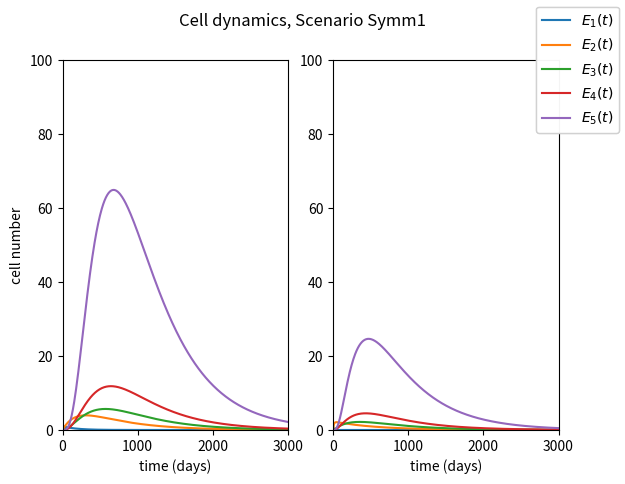
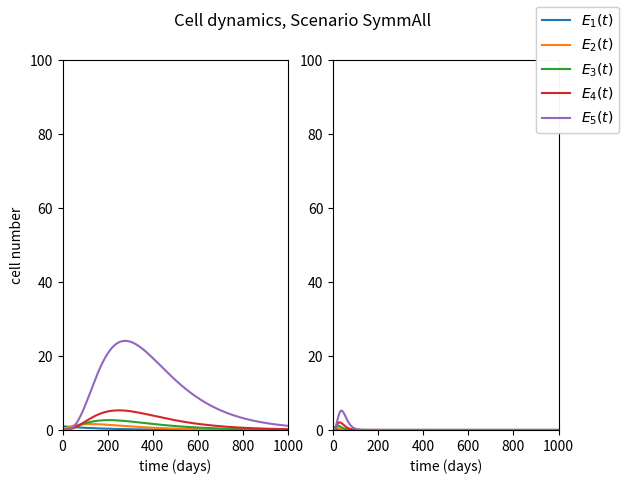
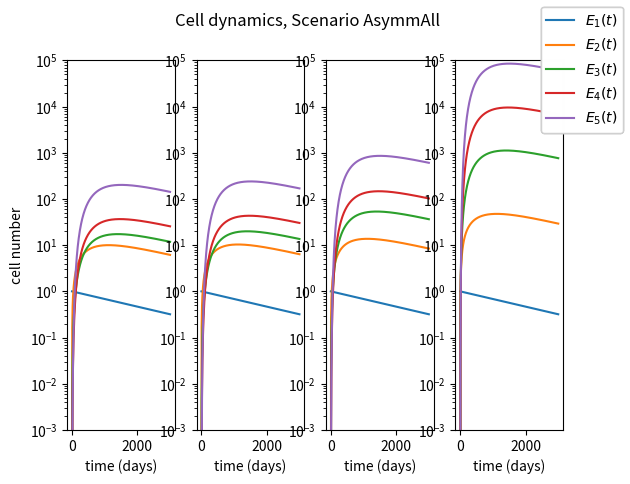

These charts were generated, in order, by the following Python code:


import numpy as np
import matplotlib.pyplot as plt
from scipy import integrate
from pylab import step,plot,show,legend,xlabel,xticks,ylabel,xlim,ylim,text,savefig,title


''' Function definition '''

def sys_ODE(Ec, t=0):
    Ec = np.array([-(mu_[0]+nu_[0]+s_[0]-l_[0])*Ec[0],
                    (2*s_[0]+a_[0]+nu_[0])*Ec[0]-(mu_[1]+nu_[1]+s_[1]-l_[1])*Ec[1],
                    (2*s_[1]+a_[1]+nu_[1])*Ec[1]-(mu_[2]+nu_[2]+s_[2]-l_[2])*Ec[2],
                    (2*s_[2]+a_[2]+nu_[2])*Ec[2]-(mu_[3]+nu_[3]+s_[3]-l_[3])*Ec[3],
                    (2*s_[3]+a_[3]+nu_[3])*Ec[3]-(mu_[4]+nu_[4]+s_[4]-l_[4])*Ec[4],])
    return Ec

''' Initial conditions '''

EcIC = [1, 0, 0, 0, 0]
timeODE = np.linspace(0, 3000, 500)
labels = (r'$E_1(t)$',r'$E_2(t)$',r'$E_3(t)$',r'$E_4(t)$',r'$E_5(t)$')


''' Scenario Symm1 '''

fig_Symm1, axs_Symm1 = plt.subplots(1, 2)
fig_Symm1.suptitle('Cell dynamics, Scenario Symm1')

ind = 0 
for i in [0.01, 0.1]:
    
    ''' Parameter definition '''
    s_ = np.zeros(5)
    s_[0] = i
    a_ = np.zeros(5)
    phi_ = np.array([0.019063,0.04334,0.057295,0.14557,0.3385]) + a_ + s_
    lambda_ = np.array([0.016497,0.007847,0.032834,0.16113,0]) + a_ + 2*s_
    delta_ = np.array([(-0.0075899-0.0016495)/2,0.0017357,0.0044844,0.01556,0.0293]) + s_
    
    mu_ = delta_- lambda_ + phi_
    nu_ = lambda_ - a_ - 2*s_
    l_ = phi_ - a_ - s_
    
    ''' Solve ODEs system '''
    pop = integrate.odeint(sys_ODE, EcIC, timeODE)
    E1,E2,E3,E4,E5 = pop.T
    
    ''' Plot section '''
    axs_Symm1[ind].plot(timeODE,E1)
    axs_Symm1[ind].plot(timeODE,E2)
    axs_Symm1[ind].plot(timeODE,E3)
    axs_Symm1[ind].plot(timeODE,E4)
    axs_Symm1[ind].plot(timeODE,E5)
    
    axs_Symm1[0].set_ylabel('cell number')
    axs_Symm1[0].set_xlabel('time (days)')
    axs_Symm1[1].set_xlabel('time (days)')
    axs_Symm1[0].set_xlim(0,3000)
    axs_Symm1[1].set_xlim(0,3000)
    axs_Symm1[0].set_ylim(0,100)
    axs_Symm1[1].set_ylim(0,100)
    fig_Symm1.legend(labels)
    
    ind+=1
    
    
''' Scenario SymmAll '''

fig_SymmAll, axs_SymmAll = plt.subplots(1, 2)
fig_SymmAll.suptitle('Cell dynamics, Scenario SymmAll')

ind = 0   
for i in [0.01, 0.1]:

    ''' Parameter definition '''
    s_ = np.ones(5)*i
    a_ = np.zeros(5)
    phi_ = np.array([0.019063,0.04334,0.057295,0.14557,0.3385]) + a_ + s_
    lambda_ = np.array([0.016497,0.007847,0.032834,0.16113,0]) + a_ + 2*s_
    delta_ = np.array([(-0.0075899-0.0016495)/2,0.0017357,0.0044844,0.01556,0.0293]) + s_
    
    mu_ = delta_- lambda_ + phi_
    nu_ = lambda_ - a_ - 2*s_
    l_ = phi_ - a_ - s_
    
    ''' Solve ODEs system '''
    pop = integrate.odeint(sys_ODE, EcIC, timeODE)
    E1,E2,E3,E4,E5 = pop.T
    
    ''' Plot section '''
    axs_SymmAll[ind].plot(timeODE,E1)
    axs_SymmAll[ind].plot(timeODE,E2)
    axs_SymmAll[ind].plot(timeODE,E3)
    axs_SymmAll[ind].plot(timeODE,E4)
    axs_SymmAll[ind].plot(timeODE,E5)
    
    axs_SymmAll[0].set_ylabel('cell number')
    axs_SymmAll[0].set_xlabel('time (days)')
    axs_SymmAll[1].set_xlabel('time (days)')
    axs_SymmAll[0].set_xlim(0,1000)
    axs_SymmAll[1].set_xlim(0,1000)
    axs_SymmAll[0].set_ylim(0,100)
    axs_SymmAll[1].set_ylim(0,100)
    fig_SymmAll.legend(labels)
    
    ind+=1
        


''' Scenario AsymmAll '''

fig_AsymmAll, axs_AsymmAll = plt.subplots(1, 4)
fig_AsymmAll.suptitle('Cell dynamics, Scenario AsymmAll')

ind = 0
for i in [0.0001, 0.001, 0.01, 0.1]:
    
    ''' Parameter definition '''
    a_ = np.ones(5)*i
    s_ = np.zeros(5)
    s_[0] = 0.005
    phi_ = np.array([0.019063,0.04334,0.057295,0.14557,0.3385]) + a_ + s_
    lambda_ = np.array([0.016497,0.007847,0.032834,0.16113,0]) + a_ + 2*s_
    delta_ = np.array([(-0.0075899-0.0016495)/2,0.0017357,0.0044844,0.01556,0.0293]) + s_
    
    mu_ = delta_- lambda_ + phi_
    nu_ = lambda_ - a_ - 2*s_
    l_ = phi_ - a_ - s_
    
    ''' Solve ODEs system '''
    pop = integrate.odeint(sys_ODE, EcIC, timeODE)
    E1,E2,E3,E4,E5 = pop.T
    
    ''' Plot section '''
    axs_AsymmAll[ind].plot(timeODE,E1)
    axs_AsymmAll[ind].plot(timeODE,E2)
    axs_AsymmAll[ind].plot(timeODE,E3)
    axs_AsymmAll[ind].plot(timeODE,E4)
    axs_AsymmAll[ind].plot(timeODE,E5)
    
    axs_AsymmAll[0].set_ylabel('cell number')
    axs_AsymmAll[0].set_xlabel('time (days)')
    axs_AsymmAll[1].set_xlabel('time (days)')
    axs_AsymmAll[2].set_xlabel('time (days)')
    axs_AsymmAll[3].set_xlabel('time (days)')
    axs_AsymmAll[0].set_yscale('log')
    axs_AsymmAll[1].set_yscale('log')
    axs_AsymmAll[2].set_yscale('log')
    axs_AsymmAll[3].set_yscale('log')
    axs_AsymmAll[0].set_ylim(1e-3,1e5)
    axs_AsymmAll[1].set_ylim(1e-3,1e5)
    axs_AsymmAll[2].set_ylim(1e-3,1e5)
    axs_AsymmAll[3].set_ylim(1e-3,1e5)
    fig_AsymmAll.legend(labels)
    
    ind+=1





plt.show()
